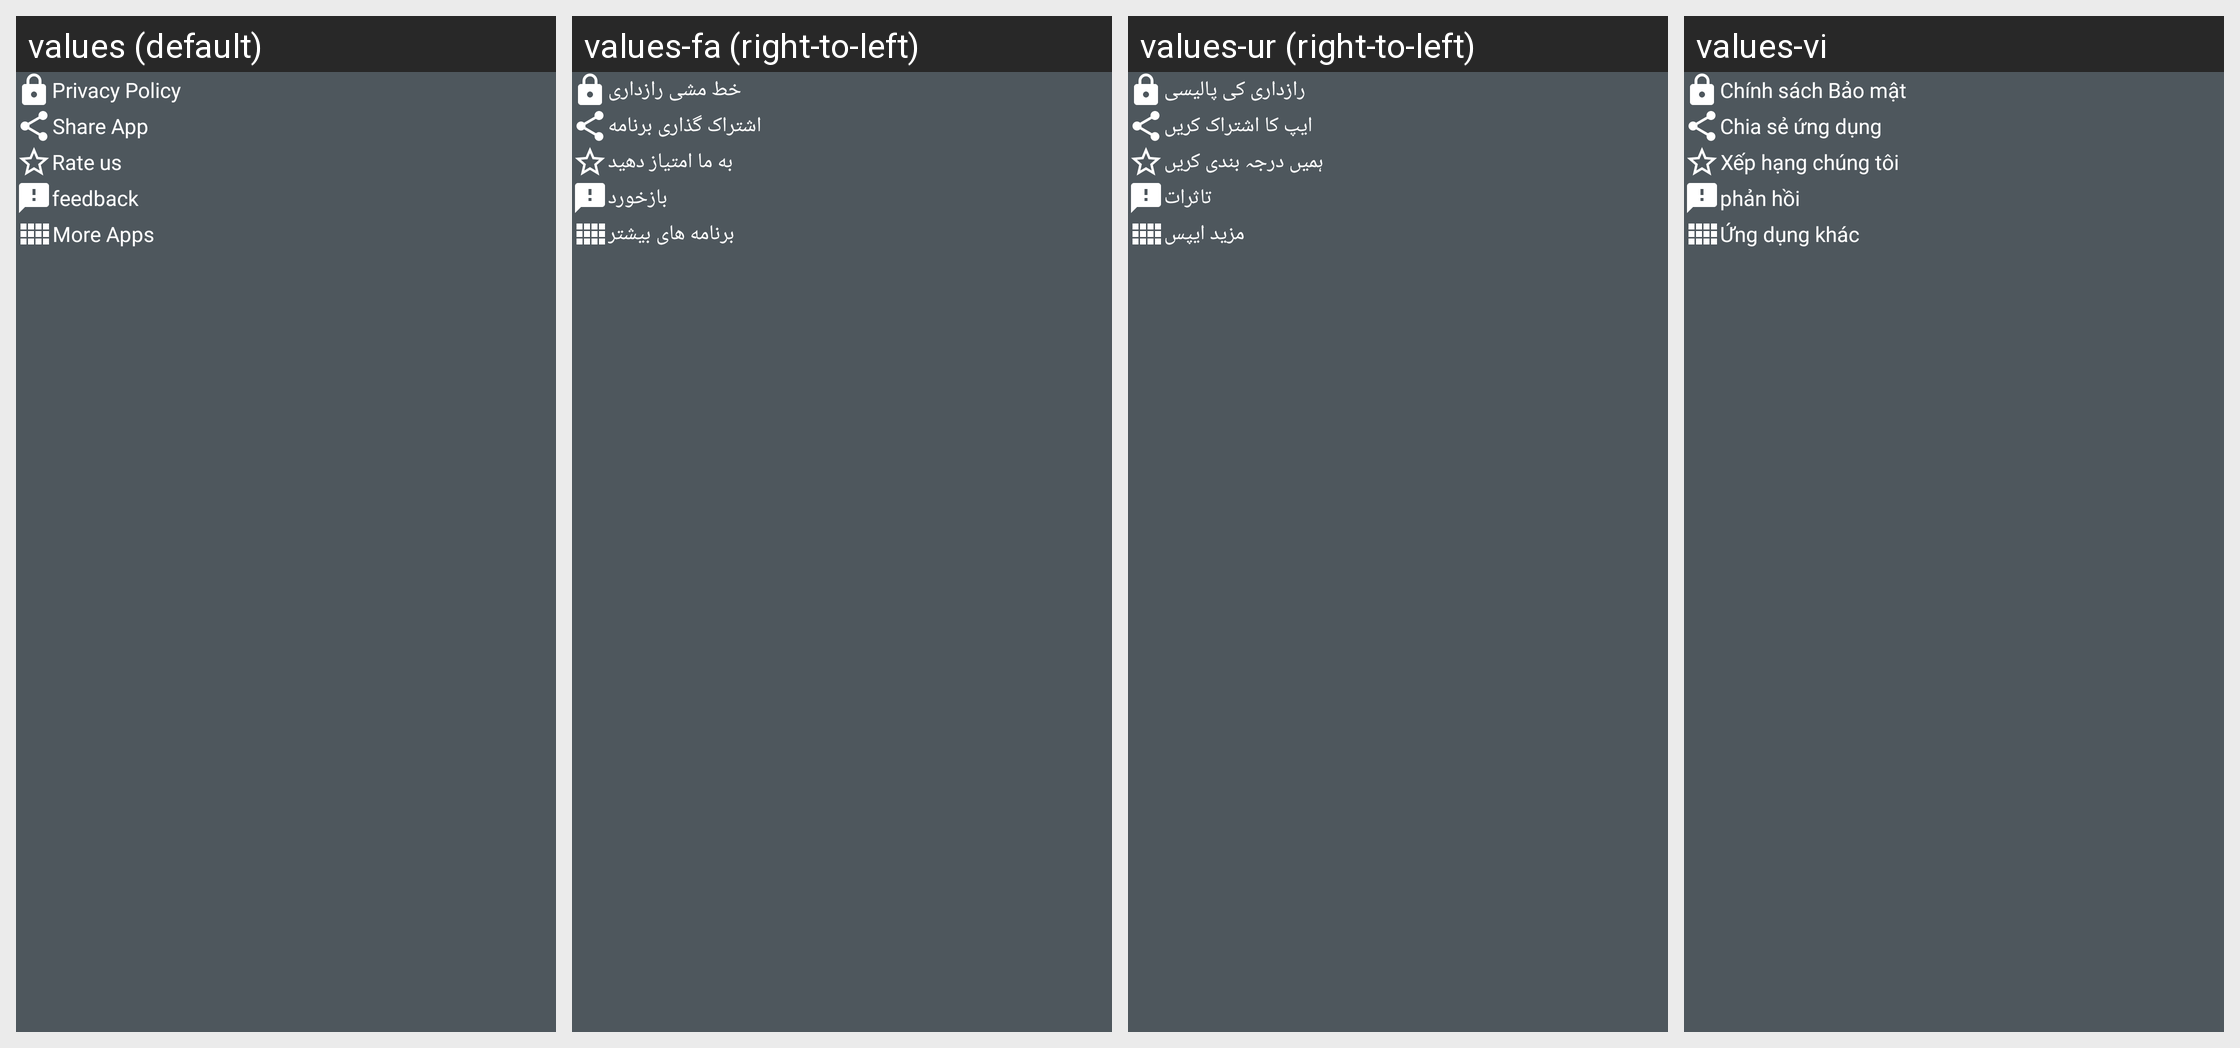

Locale-by-locale string values for the Android screen shown in this grid:
Android screen res/layout/nav_layout.xml rendered under 4 locales, left to right: values (default), values-fa (right-to-left), values-ur (right-to-left), values-vi. Device: Nexus 5 (rendered at 1080×1920; each locale shown at half size, 540×960, under a caption strip naming it); theme AppTheme.Custom.
Other locales in the repository, not shown: values-ar, values-az, values-bg, values-bn, values-cs, values-da, values-de, values-dum, values-es, values-fr, values-hi, values-hu, values-in, values-it, values-iw, values-ja, values-ji, values-ka, values-ms, values-pl, values-pt, values-ru, values-th, values-uk, values-zh.
Strings drawn on this screen, with the default value and each locale's value (text and hints the layout hard-codes, and strings that could not be matched under every locale, appear in the picture but are not listed):

privacy_policy
  values: Privacy Policy
  values-fa: خط مشی رازداری
  values-ur: رازداری کی پالیسی
  values-vi: Chính sách Bảo mật

share_app
  values: Share App
  values-fa: اشتراک گذاری برنامه
  values-ur: ایپ کا اشتراک کریں
  values-vi: Chia sẻ ứng dụng

rate_us
  values: Rate us
  values-fa: به ما امتیاز دهید
  values-ur: ہمیں درجہ بندی کریں
  values-vi: Xếp hạng chúng tôi

feedback
  values: feedback
  values-fa: بازخورد
  values-ur: تاثرات
  values-vi: phản hồi

more_apps
  values: More Apps
  values-fa: برنامه های بیشتر
  values-ur: مزید ایپس
  values-vi: Ứng dụng khác
